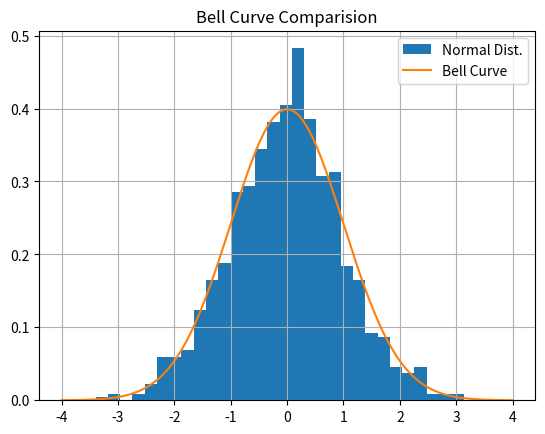
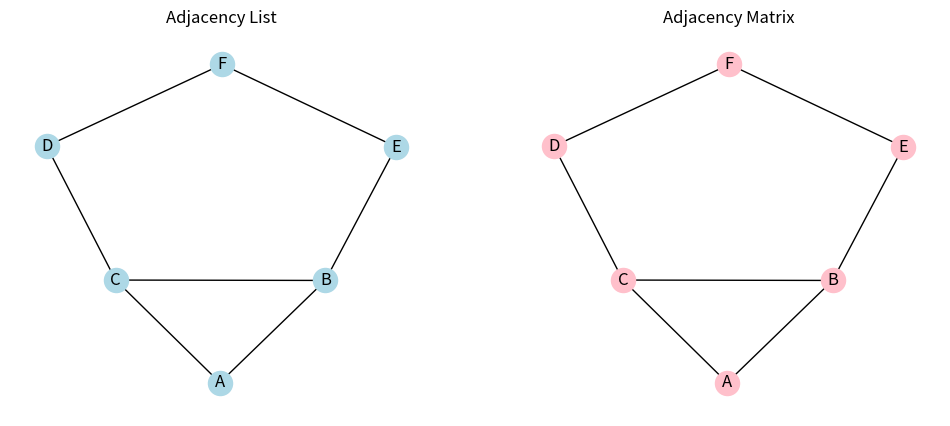

Source code (Python) for these figures, in order:
# /// script
# requires-python = ">=3.11"
# dependencies = [
#     "matplotlib>=3.10.8",
#     "networkx>=3.6.1",
#     "numpy>=2.4.1",
#     "scipy>=1.17.0",
# ]
# ///

# %%
# Question 1

grades = {"Alice": 85, "Bob": 92, "Charlie": 78}


def getGrade(name):
    return grades.get(name.title(), "Not Found")


print(getGrade("Alice"))
print(getGrade("bob"))
print(getGrade("noone"))

# %%
# Question 2
import matplotlib.pyplot as plt
import numpy as np
from scipy.stats import norm

arr = np.random.normal(0, 1, 1000)
x = np.linspace(-4, 4, 200)
pdf = norm.pdf(x, 0, 1)

plt.hist(arr, bins=30, density=True, label="Normal Dist.")
plt.plot(x, pdf, label="Bell Curve")

plt.grid()
plt.title("Bell Curve Comparision")
plt.legend()
plt.show()

# %%
# Quetion 3

import numpy as np

arr = np.arange(1, 500 + 1)
np.random.shuffle(arr)


def insertion_sort(arr):
    steps = 0
    for i in range(1, len(arr)):
        key = arr[i]
        j = i - 1
        while j >= 0 and key < arr[j]:
            arr[j + 1] = arr[j]
            j -= 1
            steps += 1

        arr[j + 1] = key
    return arr, steps


def merge_sort(arr, steps):
    if len(arr) > 1:
        mid = len(arr) // 2
        L = arr[:mid]
        R = arr[mid:]

        merge_sort(L, steps)
        merge_sort(R, steps)

        i = j = k = 0
        while i < len(L) and j < len(R):
            steps[0] += 1
            if L[i] < R[j]:
                arr[k] = L[i]
                i += 1
            else:
                arr[k] = R[j]
                j += 1
            k += 1

        while i < len(L):
            arr[k] = L[i]
            i += 1
            k += 1
        while j < len(R):
            arr[k] = R[j]
            j += 1
            k += 1


iarr, isteps = insertion_sort(arr.copy())
msteps = [0]
merge_sort(arr.copy(), msteps)

print("Insertion Sort:", isteps, "Steps")
print("Merge Sort:", msteps[0], "Steps")


# %%

# Question 4

from pprint import pprint

adj_list = {
    "A": ["B", "C"],
    "B": ["A", "C", "E"],
    "C": ["A", "B", "D"],
    "D": ["C", "F"],
    "E": ["B", "F"],
    "F": ["D", "E"],
}

pprint(adj_list)


# %%

# Question 5

from pprint import pprint

adj_matrix = [
    # A  B  C  D  E  F
    [0, 1, 1, 0, 0, 0],  # A
    [1, 0, 1, 0, 1, 0],  # B
    [1, 1, 0, 1, 0, 0],  # C
    [0, 0, 1, 0, 0, 1],  # D
    [0, 1, 0, 0, 0, 1],  # E
    [0, 0, 0, 1, 1, 0],  # F
]

pprint(adj_matrix)


# %%
# Question 6

import matplotlib.pyplot as plt
import networkx as nx
import numpy as np

glist = nx.Graph()
for n, ne in adj_list.items():
    for nei in ne:
        glist.add_edge(n, nei)

nodes = list("ABCDEF")

gmat = nx.Graph()
for i in range(len(nodes)):
    for j in range(i + 1, len(nodes)):
        if adj_matrix[i][j] == 1:
            gmat.add_edge(nodes[i], nodes[j])

plt.figure(figsize=(12, 5))
pos = nx.spring_layout(glist)

plt.subplot(1, 2, 1)
nx.draw(glist, pos, with_labels=True, node_color="lightblue")
plt.title("Adjacency List")

plt.subplot(1, 2, 2)
nx.draw(gmat, pos, with_labels=True, node_color="pink")
plt.title("Adjacency Matrix")

plt.show()
